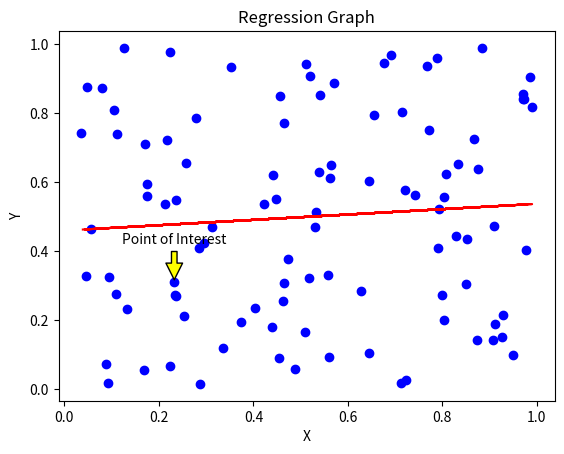

Reproduce this figure in Python.
import matplotlib.pyplot as plt
import numpy as np

# Generate some random data
x = np.random.rand(100)
y = np.random.rand(100)

# Create a scatter plot
plt.scatter(x, y, c='blue')

# Add a regression line
z = np.polyfit(x, y, 1)
p = np.poly1d(z)
plt.plot(x, p(x), "r--")

# Label a single point with a yellow line
plt.annotate('Point of Interest', xy=(x[50], y[50]), xytext=(x[50], y[50]+0.1), 
             arrowprops=dict(facecolor='yellow', shrink=0.05),
             horizontalalignment='center', verticalalignment='bottom')

# Add labels and title
plt.xlabel('X')
plt.ylabel('Y')
plt.title('Regression Graph')

# Show the plot
plt.show()